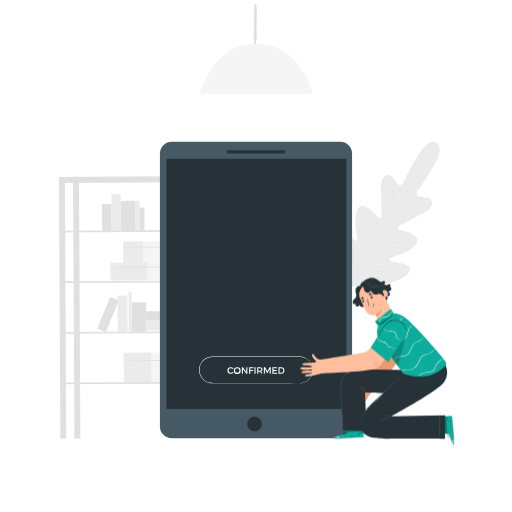
t = 0.00 s
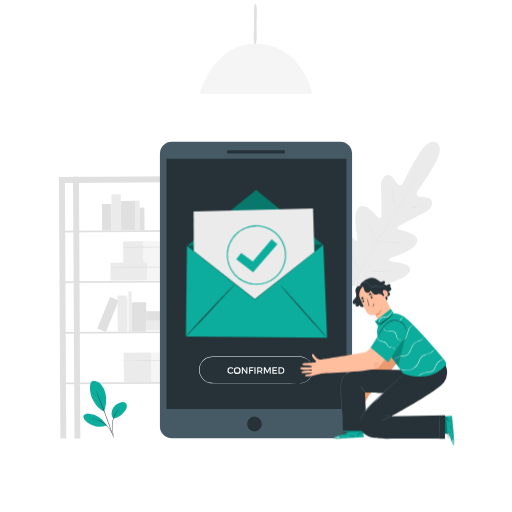
t = 1.00 s
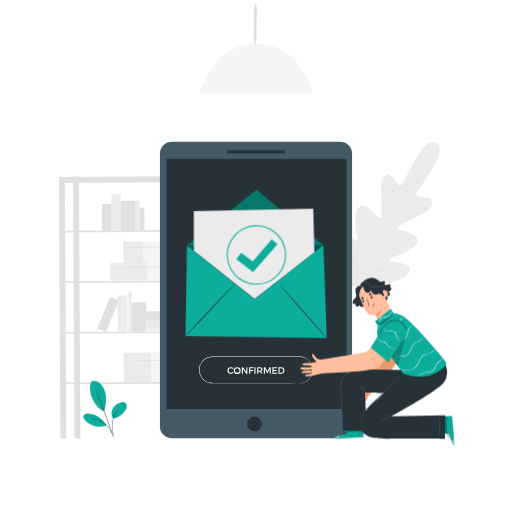
t = 1.09 s
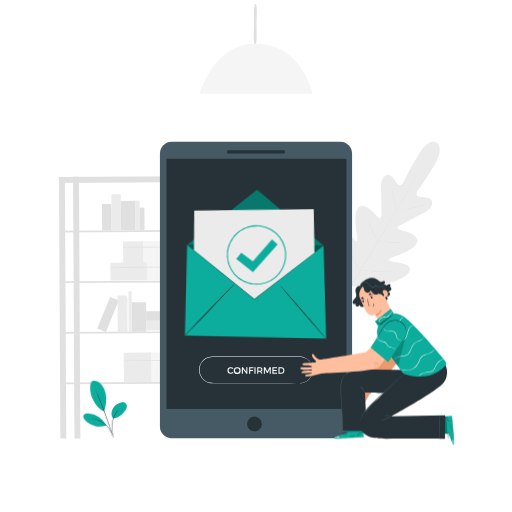
t = 1.28 s
t = 1.75 s: frame unchanged from t = 1.00 s, image omitted
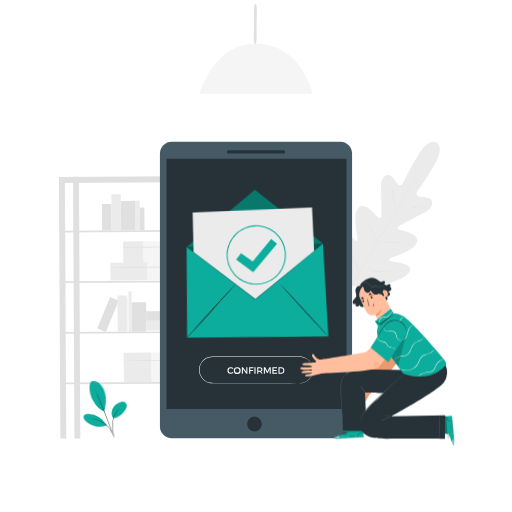
t = 2.13 s

The animated SVG that drew these frames (rendered in a browser with its animation timeline set to each time). Animation: 2 CSS @keyframes rules; one cycle of 2.50 s, repeats indefinitely.

<svg class="animated" id="freepik_stories-confirmed" xmlns="http://www.w3.org/2000/svg" viewBox="0 0 500 500" version="1.1" xmlns:xlink="http://www.w3.org/1999/xlink" xmlns:svgjs="http://svgjs.com/svgjs"><style>svg#freepik_stories-confirmed:not(.animated) .animable {opacity: 0;}svg#freepik_stories-confirmed.animated #freepik--Envelope--inject-2 {animation: 1s 1 forwards linear zoomIn,1.5s Infinite  linear wind;animation-delay: 0s,1s;}svg#freepik_stories-confirmed.animated #freepik--Plant--inject-2 {animation: 1s 1 forwards cubic-bezier(.36,-0.01,.5,1.38) zoomIn,1.5s Infinite  linear wind;animation-delay: 0s,1s;}            @keyframes zoomIn {                0% {                    opacity: 0;                    transform: scale(0.5);                }                100% {                    opacity: 1;                    transform: scale(1);                }            }                    @keyframes wind {                0% {                    transform: rotate( 0deg );                }                25% {                    transform: rotate( 1deg );                }                75% {                    transform: rotate( -1deg );                }            }        .animator-hidden { display: none; }</style><g id="freepik--background-complete--inject-2" class="animable" style="transform-origin: 243.526px 216.066px;"><path d="M426.27,139.26s-7.25-5.57-17.82,12S393.61,179,393.61,179s-2.72,3.64-5.16,1-5.52-10-10.07-9.05c-4.71,1-6.6,6-6.26,13.67s.48,24.38.48,25.9-1,3.6-3,2-12.84-15.57-19.18-10-1.91,26.68-1.46,29-.08,3.25-1.2,3.74-4.33-4.57-7.59-8.43-7.72-7.77-11.11-4.25-5.5,19,7.48,45.24l6.81,11.78,13.66.21c29.27-1.32,41.78-10.62,43.23-15.29s-4.13-6.68-9.09-7.67-10.93-1.37-11.05-2.59.46-2.12,2.71-2.85,22.87-7,24.68-15.27-15.72-11-18-12-.93-2.86.37-3.57,16.07-8.7,22.92-12.09,10.35-7.48,8.94-12.08c-1.35-4.44-9.26-3.6-12.78-4.45s-1.65-5-1.65-5,6.91-8.68,17.16-26.4,1.64-21.43,1.64-21.43" style="fill: rgb(235, 235, 235); transform-origin: 377.981px 209.116px;" id="elb8nfrud4wsi" class="animable"></path><path d="M416.77,155s-.06.13-.19.38l-.62,1.1c-.55,1-1.36,2.39-2.39,4.21-2.08,3.65-5.13,8.92-8.92,15.41-7.58,13-18.2,30.84-30,50.52s-22.46,37.51-30.1,50.45l-9,15.35-2.46,4.16-.65,1.08c-.15.25-.23.36-.23.36s.06-.13.19-.38.35-.63.61-1.1l2.4-4.21c2.08-3.65,5.13-8.92,8.92-15.41,7.58-13,18.2-30.84,30-50.52s22.46-37.51,30.1-50.45l9-15.34,2.46-4.17.65-1.08C416.69,155.06,416.77,155,416.77,155Z" style="fill: rgb(224, 224, 224); transform-origin: 374.49px 226.51px;" id="elrs0vqp8xl2q" class="animable"></path><path d="M382.28,181.33a4,4,0,0,1,.28.94c.15.62.35,1.51.58,2.62.46,2.21,1,5.28,1.57,8.69s1,6.39,1.39,8.71c.17,1.05.32,1.93.43,2.64a5.27,5.27,0,0,1,.13,1,4.25,4.25,0,0,1-.29-.94c-.15-.61-.35-1.51-.57-2.62-.44-2.21-.95-5.29-1.51-8.7s-1.06-6.38-1.44-8.7c-.18-1-.33-1.92-.45-2.63A4.74,4.74,0,0,1,382.28,181.33Z" style="fill: rgb(224, 224, 224); transform-origin: 384.47px 193.63px;" id="el3gyrkwhllhz" class="animable"></path><path d="M387.88,206.23c0-.11,6.27-1.54,14-3.18s14.1-2.89,14.13-2.78-6.26,1.54-14,3.19S387.91,206.35,387.88,206.23Z" style="fill: rgb(224, 224, 224); transform-origin: 401.945px 203.251px;" id="elg1vz1vprhl" class="animable"></path><path d="M368.41,235.64a4.24,4.24,0,0,1,1,0l2.72.2c2.3.17,5.48.39,9,.5s6.7.12,9,.1h2.73a3.89,3.89,0,0,1,1,0,4.35,4.35,0,0,1-1,.12c-.65,0-1.58.11-2.73.15-2.31.1-5.5.15-9,0s-6.71-.38-9-.62c-1.15-.13-2.08-.24-2.72-.34A3.92,3.92,0,0,1,368.41,235.64Z" style="fill: rgb(224, 224, 224); transform-origin: 381.135px 236.208px;" id="elznsnog8ukxk" class="animable"></path><path d="M358.38,214.23a3.56,3.56,0,0,1,.48.8c.31.61.7,1.35,1.16,2.24,1,1.9,2.26,4.54,3.68,7.47s2.68,5.58,3.57,7.52c.41.9.76,1.67,1,2.3a3.48,3.48,0,0,1,.33.87,3.56,3.56,0,0,1-.48-.8c-.31-.61-.7-1.36-1.16-2.24-1-1.9-2.26-4.54-3.68-7.47s-2.68-5.59-3.57-7.52l-1-2.3A4.31,4.31,0,0,1,358.38,214.23Z" style="fill: rgb(224, 224, 224); transform-origin: 363.49px 224.83px;" id="elt89pzeejsjr" class="animable"></path><path d="M337.89,238a7.56,7.56,0,0,1,.6,1l1.5,2.87c1.24,2.43,2.94,5.8,4.79,9.53s3.51,7.13,4.69,9.59l1.37,2.93a5.47,5.47,0,0,1,.45,1.1,9.15,9.15,0,0,1-.6-1l-1.49-2.87c-1.25-2.43-2.95-5.8-4.8-9.53s-3.5-7.12-4.68-9.59l-1.38-2.93A5.21,5.21,0,0,1,337.89,238Z" style="fill: rgb(224, 224, 224); transform-origin: 344.59px 251.51px;" id="elyctxnzqm11" class="animable"></path><path d="M351.16,264.31a6.88,6.88,0,0,1,1.27,0l3.46.14c2.92.11,7,.24,11.42.27s8.5-.05,11.42-.13l3.47-.09a7.88,7.88,0,0,1,1.27,0,7.44,7.44,0,0,1-1.27.15c-.81.07-2,.15-3.46.22-2.92.15-7,.28-11.43.25s-8.51-.21-11.43-.4c-1.47-.09-2.65-.18-3.46-.26A6.69,6.69,0,0,1,351.16,264.31Z" style="fill: rgb(224, 224, 224); transform-origin: 367.315px 264.702px;" id="elq3w1d5rsu4d" class="animable"></path><g id="elj6stx177xtl"><rect x="58.27" y="172.79" width="5.75" height="255.52" style="fill: rgb(224, 224, 224); transform-origin: 61.145px 300.55px; transform: rotate(-0.31deg);" class="animable" id="eluyiz2a5uibk"></rect></g><g id="elxr84vqs0ifa"><rect x="72.03" y="172.71" width="5.75" height="255.52" style="fill: rgb(224, 224, 224); transform-origin: 74.905px 300.47px; transform: rotate(-0.31deg);" class="animable" id="el77q29qi35h7"></rect></g><g id="elsku2tgao93c"><rect x="192.3" y="172.07" width="5.75" height="255.52" style="fill: rgb(224, 224, 224); transform-origin: 195.175px 299.83px; transform: rotate(-0.31deg);" class="animable" id="elswvxbk6dts"></rect></g><g id="elypo6fw12o5i"><rect x="206.07" y="172" width="5.75" height="255.52" style="fill: rgb(224, 224, 224); transform-origin: 208.945px 299.76px; transform: rotate(-0.31deg);" class="animable" id="el51i934amy9a"></rect></g><g id="elj7ke0v2yilb"><rect x="57.6" y="172.39" width="153.55" height="5.83" style="fill: rgb(224, 224, 224); transform-origin: 134.375px 175.305px; transform: rotate(-0.31deg);" class="animable" id="elnmcafbqo72"></rect></g><g id="ely0x1t5hs5nn"><rect x="57.87" y="224.85" width="153.55" height="1.74" style="fill: rgb(224, 224, 224); transform-origin: 134.645px 225.72px; transform: rotate(-0.31deg);" class="animable" id="el0nv8dzd48nwk"></rect></g><g id="elluklxjxbj5n"><rect x="58.13" y="274.3" width="153.55" height="1.74" style="fill: rgb(224, 224, 224); transform-origin: 134.905px 275.17px; transform: rotate(-0.31deg);" class="animable" id="el3n45efdchq"></rect></g><g id="eld2143lqrtsh"><rect x="58.4" y="323.74" width="153.55" height="1.74" style="fill: rgb(224, 224, 224); transform-origin: 135.175px 324.61px; transform: rotate(-0.31deg);" class="animable" id="el0cilbipkx9t"></rect></g><g id="elmv0ji4gexis"><rect x="58.66" y="373.19" width="153.55" height="1.74" style="fill: rgb(224, 224, 224); transform-origin: 135.435px 374.06px; transform: rotate(-0.31deg);" class="animable" id="elypverciu3kc"></rect></g><g id="elowlm8xw94xo"><rect x="120.91" y="344.34" width="27.2" height="28.86" style="fill: rgb(235, 235, 235); transform-origin: 134.51px 358.77px; transform: rotate(-0.572939deg);" class="animable" id="eln0r7hf7qodr"></rect></g><g id="elsyig1kmho7"><rect x="147.99" y="344.19" width="27.2" height="28.86" style="fill: rgb(245, 245, 245); transform-origin: 161.59px 358.62px; transform: rotate(-0.31deg);" class="animable" id="elf8kaw9c0hw6"></rect></g><path d="M120.88,352.31c18.07.18,36.2,0,54.27-.26a.21.21,0,0,0,0-.42c-18.07-.09-36.2-.05-54.27.32a.18.18,0,0,0,0,.36Z" style="fill: rgb(224, 224, 224); transform-origin: 148.031px 351.986px;" id="eli2k4qkldwk" class="animable"></path><g id="elqi0pi7tbp8e"><rect x="120.31" y="235.7" width="19.92" height="21.13" style="fill: rgb(235, 235, 235); transform-origin: 130.27px 246.265px; transform: rotate(-0.572939deg);" class="animable" id="elqzzc9dyrv8"></rect></g><g id="el3ac50e41ypm"><rect x="140.14" y="235.59" width="19.92" height="21.13" style="fill: rgb(245, 245, 245); transform-origin: 150.1px 246.155px; transform: rotate(-0.572939deg);" class="animable" id="elktx216bgfa"></rect></g><path d="M120.29,241.59q19.86.16,39.75-.18a.22.22,0,0,0,0-.43c-13.23-.07-26.51,0-39.75.25a.18.18,0,0,0,0,.36Z" style="fill: rgb(224, 224, 224); transform-origin: 140.162px 241.298px;" id="el3axnzxlbrw4" class="animable"></path><g id="eladvl5xprhes"><rect x="107.88" y="256.53" width="36.2" height="17.22" style="fill: rgb(235, 235, 235); transform-origin: 125.98px 265.14px; transform: rotate(-0.572939deg);" class="animable" id="elvo0w5y31obo"></rect></g><g id="el7vmj9ikb"><rect x="143.9" y="256.33" width="36.2" height="17.22" style="fill: rgb(245, 245, 245); transform-origin: 162px 264.94px; transform: rotate(-0.572939deg);" class="animable" id="ellb5nyar3rjb"></rect></g><path d="M107.86,261.41c24,.27,48.18,0,72.22-.35a.22.22,0,0,0,0-.43c-24.05-.12-48.18-.11-72.22.42a.18.18,0,0,0,0,.36Z" style="fill: rgb(224, 224, 224); transform-origin: 143.968px 261.044px;" id="elyqdb086zreg" class="animable"></path><g id="el1aukmxgn0zl"><rect x="108.92" y="189.61" width="9.09" height="35.45" style="fill: rgb(235, 235, 235); transform-origin: 113.465px 207.335px; transform: rotate(-0.31deg);" class="animable" id="eldqp4by17hx9"></rect></g><g id="eln5ytayjvhba"><rect x="99.67" y="199.24" width="9.09" height="25.78" style="fill: rgb(224, 224, 224); transform-origin: 104.215px 212.13px; transform: rotate(-0.31deg);" class="animable" id="elzkg22mcgy7j"></rect></g><g id="elvt879vlzxys"><rect x="118.14" y="196.19" width="14.13" height="28.73" style="fill: rgb(224, 224, 224); transform-origin: 125.205px 210.555px; transform: rotate(-0.31deg);" class="animable" id="elqxi3yzsvfi"></rect></g><g id="el1et34kw570q"><rect x="132.05" y="196.14" width="4.49" height="28.73" style="fill: rgb(235, 235, 235); transform-origin: 134.295px 210.505px; transform: rotate(-0.572939deg);" class="animable" id="el6t1xsrpl19d"></rect></g><g id="elvdjmj4klf5j"><rect x="136.56" y="202.75" width="4.49" height="22.09" style="fill: rgb(224, 224, 224); transform-origin: 138.805px 213.795px; transform: rotate(-0.31deg);" class="animable" id="elyi1vmzwbrkc"></rect></g><g id="elvzp7bcjc7u8"><rect x="100.93" y="290.43" width="9.09" height="33.24" style="fill: rgb(224, 224, 224); transform-origin: 105.475px 307.05px; transform: rotate(22.29deg);" class="animable" id="el4oxvivi1njl"></rect></g><g id="elnbi2ue6bypl"><rect x="114.87" y="288.59" width="9.09" height="35.45" style="fill: rgb(235, 235, 235); transform-origin: 119.415px 306.315px; transform: rotate(-0.31deg);" class="animable" id="elxkawnmxjkd"></rect></g><g id="el47108edrzw9"><rect x="128.64" y="295.15" width="14.13" height="28.73" style="fill: rgb(224, 224, 224); transform-origin: 135.705px 309.515px; transform: rotate(-0.31deg);" class="animable" id="el4cgu2r8qdu9"></rect></g><g id="el740zcmduwa"><rect x="125.52" y="284.55" width="3.09" height="39.37" style="fill: rgb(235, 235, 235); transform-origin: 127.065px 304.235px; transform: rotate(-0.31deg);" class="animable" id="elu7hpg4fv82"></rect></g><g id="eljab0ezx18w"><rect x="123.99" y="290.7" width="1.55" height="33.24" style="fill: rgb(245, 245, 245); transform-origin: 124.765px 307.32px; transform: rotate(-0.31deg);" class="animable" id="el6a3cv5p4gj8"></rect></g><g id="elxx109pa0x3s"><rect x="158.83" y="306.44" width="1.55" height="33.24" style="fill: rgb(245, 245, 245); transform-origin: 159.605px 323.06px; transform: rotate(-90.31deg);" class="animable" id="elypkocj9oxd"></rect></g><g id="elhb70qsj51a"><rect x="142.81" y="313.08" width="36.23" height="9.19" style="fill: rgb(235, 235, 235); transform-origin: 160.925px 317.675px; transform: rotate(-0.31deg);" class="animable" id="el60hhfj0buaw"></rect></g><g id="elmob7giz0eth"><rect x="142.76" y="303.84" width="29.1" height="9.19" style="fill: rgb(224, 224, 224); transform-origin: 157.31px 308.435px; transform: rotate(-0.572939deg);" class="animable" id="elbdsvbuoccn"></rect></g><path d="M249.93,43c1.29-6.1.51-13.06.58-19.28s.86-13.17-.25-19.31a.86.86,0,0,0-1.64,0c-1.12,6.15-.46,13.06-.52,19.31s-1,13.18.3,19.28a.8.8,0,0,0,1.53,0Z" style="fill: rgb(224, 224, 224); transform-origin: 249.282px 23.6876px;" id="elgz89dmit5a4" class="animable"></path><path d="M194.94,91.45H305.06s-10.17-48.67-55.89-48.67C208.49,42.78,194.94,91.45,194.94,91.45Z" style="fill: rgb(245, 245, 245); transform-origin: 250px 67.115px;" id="el4iz40qvga13" class="animable"></path></g><g id="freepik--Floor--inject-2" class="animable animator-hidden" style="transform-origin: 252.105px 428.37px;"><path d="M478.44,428.37c0,.14-101.34.26-226.32.26s-226.35-.12-226.35-.26,101.32-.26,226.35-.26S478.44,428.22,478.44,428.37Z" style="fill: rgb(38, 50, 56); transform-origin: 252.105px 428.37px;" id="el5dff8lihup6" class="animable"></path></g><g id="freepik--Device--inject-2" class="animable" style="transform-origin: 250px 283.23px;"><rect x="156.18" y="138.42" width="187.64" height="289.62" rx="11.55" style="fill: rgb(69, 90, 100); transform-origin: 250px 283.23px;" id="elw4cjn71hvi8" class="animable"></rect><path d="M255.75,414.57a7.22,7.22,0,1,1-7.2-7.74A7.49,7.49,0,0,1,255.75,414.57Z" style="fill: rgb(38, 50, 56); transform-origin: 248.542px 414.05px;" id="el22i72elln7h" class="animable"></path><rect x="221.74" y="146.76" width="56.51" height="3.2" rx="1.22" style="fill: rgb(38, 50, 56); transform-origin: 249.995px 148.36px;" id="el3uz2xjkclh9" class="animable"></rect><rect x="162.58" y="155.04" width="175.8" height="244.35" style="fill: rgb(38, 50, 56); transform-origin: 250.48px 277.215px;" id="elhy5c6cn134f" class="animable"></rect><path d="M292.74,374.17l.65-.06a13.39,13.39,0,0,0,1.88-.25,12.62,12.62,0,0,0,2.9-1,12.14,12.14,0,0,0,3.41-2.4,12.39,12.39,0,0,0,2.86-4.36,13.49,13.49,0,0,0,.81-6.12A12.54,12.54,0,0,0,296.13,349a14.16,14.16,0,0,0-2.08-.4c-.72,0-1.44-.08-2.19-.07H287.3l-9.67,0-21.35,0-48.91,0a12.76,12.76,0,0,0-6.06,1.58A12.48,12.48,0,0,0,195,360.28a13.32,13.32,0,0,0,.91,6,12.83,12.83,0,0,0,3.49,4.76,12.54,12.54,0,0,0,5.18,2.59,24.55,24.55,0,0,0,5.75.35H216l39.95.06,26.93.08,7.32.05,1.9,0,.65,0-.65,0-1.9,0-7.32,0-26.93.08-39.95.06h-8.61c-.49,0-1,0-1.49-.09a14.58,14.58,0,0,1-1.47-.26,13,13,0,0,1-5.39-2.69,13.37,13.37,0,0,1-3.64-4.95,13.83,13.83,0,0,1-.95-6.18,12.61,12.61,0,0,1,1.95-6,12.89,12.89,0,0,1,4.66-4.44,13.23,13.23,0,0,1,6.32-1.65l48.91,0,21.35,0h14.23c.74,0,1.49,0,2.23.07a15,15,0,0,1,2.14.43A12.86,12.86,0,0,1,305.54,360a13.69,13.69,0,0,1-.87,6.23,12.61,12.61,0,0,1-2.94,4.41,12.28,12.28,0,0,1-3.49,2.4,12.81,12.81,0,0,1-2.95,1,11.91,11.91,0,0,1-1.9.19C293,374.18,292.74,374.17,292.74,374.17Z" style="fill: rgb(255, 255, 255); transform-origin: 250.005px 361.18px;" id="elc73agzf27c" class="animable"></path><path d="M227.93,359.58l-.62.78a2.43,2.43,0,0,0-1.75-.8,2.22,2.22,0,1,0,0,4.43,2.57,2.57,0,0,0,1.75-.74l.63.7a3.58,3.58,0,0,1-2.44,1,3.19,3.19,0,1,1,0-6.37A3.48,3.48,0,0,1,227.93,359.58Z" style="fill: rgb(255, 255, 255); transform-origin: 225.036px 361.765px;" id="el90xv99jst8t" class="animable"></path><path d="M235,361.79a3.34,3.34,0,1,1-3.34-3.18A3.22,3.22,0,0,1,235,361.79Zm-5.6,0a2.26,2.26,0,0,0,2.27,2.24,2.24,2.24,0,1,0-2.27-2.24Z" style="fill: rgb(255, 255, 255); transform-origin: 231.664px 361.949px;" id="elp7s6v0w5s9o" class="animable"></path><path d="M240.6,364.94l-3.36-4.52v4.52h-1.06v-6.3h1l3.38,4.53v-4.53h1v6.3Z" style="fill: rgb(255, 255, 255); transform-origin: 238.87px 361.79px;" id="elhupql2j5of6" class="animable"></path><path d="M244.37,359.59v1.82h2.86v.95h-2.86v2.58H243.3v-6.3h4.24v.95Z" style="fill: rgb(255, 255, 255); transform-origin: 245.42px 361.79px;" id="el1j1d080bn2z" class="animable"></path><path d="M248.48,364.94v-6.3h1.06v6.3Z" style="fill: rgb(255, 255, 255); transform-origin: 249.01px 361.79px;" id="el8hubij26q6" class="animable"></path><path d="M254,363h-1.78v1.9H251.2v-6.3h2.55c1.61,0,2.54.78,2.54,2.15a2,2,0,0,1-1.3,2l1.41,2.11h-1.21Zm-.29-.94c1,0,1.53-.42,1.53-1.27s-.55-1.23-1.53-1.23h-1.49v2.5Z" style="fill: rgb(255, 255, 255); transform-origin: 253.8px 361.75px;" id="el3fi6rmwjzfo" class="animable"></path><path d="M263.38,364.94v-4.71l-2,4h-.7l-2-4v4.71h-1v-6.3H259l2.08,4.18,2.07-4.18h1.26v6.3Z" style="fill: rgb(255, 255, 255); transform-origin: 261.045px 361.79px;" id="elje5x55b8yh" class="animable"></path><path d="M267.09,359.59v1.7h3.08v1h-3.08V364h3.55v.95H266v-6.3h4.5v.95Z" style="fill: rgb(255, 255, 255); transform-origin: 268.32px 361.8px;" id="elxdbr4r3er3" class="animable"></path><path d="M274.52,358.64a3.15,3.15,0,1,1,0,6.3h-2.56v-6.3ZM273,364h1.54a2.11,2.11,0,0,0,2.16-2.19,2.15,2.15,0,0,0-2.2-2.21H273Z" style="fill: rgb(255, 255, 255); transform-origin: 274.815px 361.79px;" id="elofr7pz6xfgk" class="animable"></path></g><g id="freepik--Envelope--inject-2" class="animable" style="transform-origin: 250.48px 257.656px;"><polygon points="182.55 240.22 315.71 239.26 319.42 329.79 181.54 328.51 182.55 240.22" style="fill: #0CAD9C; transform-origin: 250.48px 284.525px;" id="eli1jpm21irf" class="animable"></polygon><polyline points="182.55 240.22 250.15 185.52 315.71 239.26" style="fill: #0CAD9C; transform-origin: 249.13px 212.87px;" id="eldqvlmwyh0o9" class="animable"></polyline><g id="elqa5mp0ulah" class=""><g style="opacity: 0.3; transform-origin: 249.13px 212.87px;" class="animable" id="elty5opl06pxb"><polyline points="182.55 240.22 250.15 185.52 315.71 239.26" id="elkpjdficaulm" class="animable" style="transform-origin: 249.13px 212.87px;"></polyline></g></g><path d="M181.54,328.51c-.17-.15,10.49-11.79,23.81-26s24.24-25.59,24.41-25.43-10.49,11.79-23.81,26S181.71,328.67,181.54,328.51Z" style="fill: rgb(38, 50, 56); transform-origin: 205.65px 302.795px;" id="elzzh0727j1qm" class="animable"></path><path d="M319.42,329.79c-.17.15-10.55-11.25-23.18-25.47s-22.74-25.87-22.57-26,10.55,11.25,23.18,25.47S319.59,329.64,319.42,329.79Z" style="fill: rgb(38, 50, 56); transform-origin: 296.545px 304.055px;" id="elipuiyr1d05a" class="animable"></path><g id="el3ibvxqe5ne7" class=""><g style="opacity: 0.5; transform-origin: 249.13px 265.97px;" class="animable" id="elwot49cirhjh"><polyline points="315.71 239.26 248.84 292.68 182.55 240.22" id="el1gfejxt2dki" class="animable" style="transform-origin: 249.13px 265.97px;"></polyline></g></g><polygon points="189.26 245.17 189.06 206.44 305.69 203.58 306.96 245.96 248.84 291.98 189.26 245.17" style="fill: rgb(235, 235, 235); transform-origin: 248.01px 247.78px;" id="elmsh1uimsiu" class="animable"></polygon><path d="M250.47,278.06a29,29,0,0,1-28.89-32.28,29,29,0,0,1,57.66,6.53h0a29,29,0,0,1-28.77,25.75Zm-.08-57a28,28,0,1,0,27.85,31.17h0a28,28,0,0,0-24.68-31A28.2,28.2,0,0,0,250.39,221Z" style="fill: #0CAD9C; transform-origin: 250.409px 249.045px;" id="elf2t6ztcvl2h" class="animable"></path><polygon points="230.69 253.07 235.54 247.13 246.88 255.32 265.31 233.6 270.87 238.49 247.16 265.81 230.69 253.07" style="fill: #0CAD9C; transform-origin: 250.78px 249.705px;" id="el75mw6uw30wu" class="animable"></polygon></g><g id="freepik--Character--inject-2" class="animable" style="transform-origin: 368.426px 353.036px;"><path d="M375.93,292.34a1.2,1.2,0,0,0,1.77.71,2,2,0,0,0,.78-2,5.79,5.79,0,0,0-.89-2.06,2.2,2.2,0,1,0,1.11-4.12,5.75,5.75,0,0,0,2.62-1.09,2.33,2.33,0,0,0,.74-2.58,1.48,1.48,0,0,0-2.35-.46,4.32,4.32,0,0,0,1.33-1.15,1.48,1.48,0,0,0,.07-1.66,1.61,1.61,0,0,0-1.87-.34,15.68,15.68,0,0,0-1.77,1,4.64,4.64,0,0,1-4.64-.17l-3.73,3.08Z" style="fill: rgb(38, 50, 56); transform-origin: 375.644px 285.324px;" id="elyjybuumwo1" class="animable"></path><path d="M356,275.41a5.71,5.71,0,0,0-3.88,4.77,3,3,0,0,0,.55,2.25,2.69,2.69,0,0,0,2.63.72,6.79,6.79,0,0,0,2.51-1.31,5,5,0,0,0,2.36-3.13,3.2,3.2,0,0,0-2-3.13,4.71,4.71,0,0,0-3.83.22" style="fill: rgb(38, 50, 56); transform-origin: 356.129px 279.259px;" id="el121zdkdzu3oi" class="animable"></path><path d="M359.23,293.88a11.63,11.63,0,0,1-1.65,3.72,4.88,4.88,0,0,1-3.37,2.09,3.12,3.12,0,0,1-3.24-1.94,2.31,2.31,0,0,1-1.66,1.6,1.91,1.91,0,0,1-2.06-.92,1.64,1.64,0,0,1,.58-2.11c-.8.45-1.8.91-2.59.44a1.64,1.64,0,0,1-.7-.93c-.41-1.26.37-2.58,1.24-3.58s1.89-2,2.1-3.28a7.68,7.68,0,0,0-.47-3.12,7.41,7.41,0,0,1-.14-3.5,4.3,4.3,0,0,1,2-2.82,3,3,0,0,1,3.32.19l.17,1.7,6.5,12.46" style="fill: rgb(38, 50, 56); transform-origin: 351.844px 289.414px;" id="elmvhls37i61c" class="animable"></path><path d="M374.78,313.7s2.33,24.65.37,27.86-26,36.76-26,36.76l.06,0c-.47.2-1,.39-1.52.6a8,8,0,0,1-2.61.46,11.76,11.76,0,0,1-3.28-.31c-1-.34-1.83.67-1.31,1.43s3.15,1.74,6.41,1.43-.41,3.3-1.72,4.64-5.17,5.69-5.07,6.42c.14,1.07,1.31,1.12,2.59-.25s5.39-5.22,6.07-4.49-6.1,7.46-6.1,7.46-1.68,1.21-.92,2.08c1.35,1.56,8-6.14,8.63-6.89.43-.52,1.19.24.7.77s-6.9,6.58-5.53,8.18c1.05,1.23,5.54-6.29,7.56-6.8s-4,5.35-2.93,6.49c.39.42.74.68,3.7-3.19a110.89,110.89,0,0,0,6.45-10.48c3.15-3.41,34.2-37.12,34.44-43.42.25-6.63,1.44-29.07,1.44-29.07Z" style="fill: rgb(235, 153, 110); transform-origin: 368.159px 356.683px;" id="elny0t1yvdsgr" class="animable"></path><path d="M337.75,423.42l-.29-9.15,17.14-.64.56,13.38-1.06.11c-4.72.44-24,1.9-27.23,1.06C323.31,427.24,337.75,423.42,337.75,423.42Z" style="fill: #0CAD9C; transform-origin: 340.733px 421.033px;" id="elstw3o4uxeql" class="animable"></path><g id="elwtfkuevzruq"><g style="opacity: 0.4; transform-origin: 340.709px 426.954px;" class="animable" id="elxi8o5sx25lp"><path d="M330.7,425.54s-5.05,1.66-4.38,2.48,20.23.07,28.84-1l-.05-.38-22.81,1.06S331.7,425.54,330.7,425.54Z" style="fill: rgb(255, 255, 255); transform-origin: 340.709px 426.954px;" id="elgajeffxl8s8" class="animable"></path></g></g><path d="M355.38,426.61l-.29,0-.84.08-3.11.26c-2.63.19-6.26.41-10.28.57s-7.66.21-10.29.22h-3.12l-.85,0a1,1,0,0,1-.3,0l.3,0,.85,0,3.11-.05c2.64-.05,6.28-.13,10.29-.29s7.65-.35,10.28-.51l3.11-.19.85,0Z" style="fill: rgb(38, 50, 56); transform-origin: 340.84px 427.181px;" id="el15zvpac8mou" class="animable"></path><path d="M332.31,428a6.94,6.94,0,0,0-.63-1.47,7.3,7.3,0,0,0-1.11-1.15,2.29,2.29,0,0,1,1.28,1A2.24,2.24,0,0,1,332.31,428Z" style="fill: rgb(38, 50, 56); transform-origin: 331.447px 426.69px;" id="el722cmr5dxng" class="animable"></path><path d="M337.27,425.2s-.3-.25-.56-.64a1.88,1.88,0,0,1-.4-.75c.05,0,.3.25.57.63S337.32,425.17,337.27,425.2Z" style="fill: rgb(38, 50, 56); transform-origin: 336.794px 424.505px;" id="el7bxqtddx2nj" class="animable"></path><path d="M338.63,424.41s-.31-.12-.62-.38-.52-.49-.48-.54.31.13.62.38S338.67,424.37,338.63,424.41Z" style="fill: rgb(38, 50, 56); transform-origin: 338.08px 423.946px;" id="elaytmdsg6eio" class="animable"></path><path d="M339.45,422.76a2.09,2.09,0,0,1-.89.15.45.45,0,1,1,0-.21A2.05,2.05,0,0,1,339.45,422.76Z" style="fill: rgb(38, 50, 56); transform-origin: 338.561px 422.805px;" id="elotwgechyf9t" class="animable"></path><path d="M339.71,421.61a1.81,1.81,0,0,1-1,.33,1.86,1.86,0,0,1-1-.1,6.2,6.2,0,0,1,1-.11A5.14,5.14,0,0,1,339.71,421.61Z" style="fill: rgb(38, 50, 56); transform-origin: 338.71px 421.789px;" id="el0aitzc3nvbl9" class="animable"></path><path d="M336.63,423.73a3.18,3.18,0,0,1-1.1,0,6.71,6.71,0,0,1-1.18-.21,3.54,3.54,0,0,1-.68-.25.62.62,0,0,1-.29-.34.43.43,0,0,1,.15-.44,2,2,0,0,1,2.52.49,1.92,1.92,0,0,1,.39.72.69.69,0,0,1,0,.3,3.18,3.18,0,0,0-.54-.92,2,2,0,0,0-1-.58,1.71,1.71,0,0,0-1.31.14c-.17.14-.09.34.11.45a3.32,3.32,0,0,0,.62.24,6.9,6.9,0,0,0,1.15.25C336.21,423.71,336.63,423.69,336.63,423.73Z" style="fill: rgb(38, 50, 56); transform-origin: 334.999px 423.12px;" id="el1ad7q0lrr96" class="animable"></path><path d="M336.35,423.79a1.09,1.09,0,0,1-.15-.76,1.65,1.65,0,0,1,.27-.81,1.08,1.08,0,0,1,.89-.6.44.44,0,0,1,.36.49,1.06,1.06,0,0,1-.17.5,3.32,3.32,0,0,1-.49.69c-.34.35-.6.49-.62.47s.21-.21.51-.57a3.7,3.7,0,0,0,.43-.67c.14-.24.23-.67-.05-.7s-.54.26-.7.49a1.89,1.89,0,0,0-.29.73A4.08,4.08,0,0,0,336.35,423.79Z" style="fill: rgb(38, 50, 56); transform-origin: 336.954px 422.705px;" id="elv96pheqwis" class="animable"></path><path d="M354.85,421.93s-.49,0-1.26.09a5.57,5.57,0,0,0-2.72,1.25,5.5,5.5,0,0,0-1.63,2.5c-.24.75-.24,1.24-.28,1.24a1.18,1.18,0,0,1,0-.35,4.7,4.7,0,0,1,.15-.93,5.21,5.21,0,0,1,4.47-3.85,4.25,4.25,0,0,1,.94,0A.92.92,0,0,1,354.85,421.93Z" style="fill: rgb(38, 50, 56); transform-origin: 351.898px 424.432px;" id="el4dzavq5m02h" class="animable"></path><path d="M352.81,414.87a30,30,0,0,1,.28,3.51,28.41,28.41,0,0,1,.07,3.53,32.9,32.9,0,0,1-.28-3.52A28.24,28.24,0,0,1,352.81,414.87Z" style="fill: rgb(38, 50, 56); transform-origin: 352.985px 418.39px;" id="ellwly7chkbco" class="animable"></path><path d="M346.72,425.52a9.76,9.76,0,0,1-2.49.34,10.06,10.06,0,0,1-2.52-.1c0-.06,1.13,0,2.51-.11S346.71,425.46,346.72,425.52Z" style="fill: rgb(38, 50, 56); transform-origin: 344.215px 425.698px;" id="ele06gr5ppobj" class="animable"></path><path d="M350.08,425.39s-.09.24-.19.5-.16.49-.22.49-.1-.27,0-.57S350,425.35,350.08,425.39Z" style="fill: rgb(38, 50, 56); transform-origin: 349.845px 425.882px;" id="elqmdaxh95948" class="animable"></path><path d="M351.28,423.76s-.06.22-.23.41-.34.31-.39.27.07-.22.24-.41S351.24,423.72,351.28,423.76Z" style="fill: rgb(38, 50, 56); transform-origin: 350.964px 424.1px;" id="el9c9j90ensfu" class="animable"></path><path d="M353.07,423c0,.06-.24.07-.49.17s-.43.24-.47.2.09-.28.4-.4S353.08,422.92,353.07,423Z" style="fill: rgb(38, 50, 56); transform-origin: 352.587px 423.141px;" id="elm0lwnmjlwz" class="animable"></path><path d="M354.34,422.59c0,.05-.07.14-.21.2s-.27.07-.3,0,.08-.15.22-.21S354.32,422.53,354.34,422.59Z" style="fill: rgb(38, 50, 56); transform-origin: 354.083px 422.689px;" id="elat1u78qps5c" class="animable"></path><g id="elwu9h6y09ieb"><g style="opacity: 0.3; transform-origin: 346.27px 420.805px;" class="animable" id="eljcvtyu2p1t"><polygon points="354.81 421.47 337.68 421.84 337.63 419.77 354.91 420.38 354.81 421.47" id="eluzxavgs1ph" class="animable" style="transform-origin: 346.27px 420.805px;"></polygon></g></g><path d="M402.27,361.34l-54.18-.74S333,362,333,381.64l1.91,38.67H358l-1.57-37.06c1.29,0,18.77.58,18.77.58Z" style="fill: rgb(38, 50, 56); transform-origin: 367.635px 390.455px;" id="el3wdx8rmosk3" class="animable"></path><path d="M334.92,420.31a3.23,3.23,0,0,1-.07-.67c0-.49-.07-1.13-.11-1.92l-.41-7.06c-.35-6-1-14.19-1.48-23.31-.16-4.55-.51-8.91,0-12.88a18.82,18.82,0,0,1,.59-2.86,13.45,13.45,0,0,1,1.11-2.53,14.46,14.46,0,0,1,3.14-3.8,16.32,16.32,0,0,1,3.4-2.23,17.17,17.17,0,0,1,2.88-1l1.08-.26.81-.13a3.38,3.38,0,0,1,.67-.07,2.82,2.82,0,0,1-.65.17l-.79.18-1.07.3a21.13,21.13,0,0,0-2.8,1.11,16.43,16.43,0,0,0-3.29,2.24,14.65,14.65,0,0,0-3,3.74,13.56,13.56,0,0,0-1,2.46,19.67,19.67,0,0,0-.56,2.79c-.51,3.88-.15,8.24,0,12.79.45,9.1,1.07,17.33,1.33,23.31.14,3,.21,5.4.24,7.07,0,.8,0,1.43,0,1.93A2.88,2.88,0,0,1,334.92,420.31Z" style="fill: rgb(69, 90, 100); transform-origin: 339.557px 390.95px;" id="ellnj0j5jzlsp" class="animable"></path><path d="M438.33,423.43l-9.14.61L428,406.94l13.35-1,.15,1c.6,4.7,2.74,24,2,27.17C442.66,437.73,438.33,423.43,438.33,423.43Z" style="fill: #0CAD9C; transform-origin: 435.827px 420.319px;" id="elzt8ft3cxhjf" class="animable"></path><g id="ellloqd6o1yg7"><g style="opacity: 0.4; transform-origin: 442.13px 420.335px;" class="animable" id="elzcqeigo4sbb"><path d="M440.7,430.4s1.83,5,2.63,4.29-.64-20.22-2-28.78l-.38,0,1.87,22.77S440.66,429.4,440.7,430.4Z" style="fill: rgb(255, 255, 255); transform-origin: 442.13px 420.335px;" id="elcw2r78s9qe9" class="animable"></path></g></g><path d="M440.89,405.7a1.19,1.19,0,0,1,.06.29c0,.25.07.53.11.84.1.84.22,1.88.36,3.1.29,2.62.64,6.24.93,10.25s.49,7.64.59,10.28c0,1.22.07,2.27.1,3.11,0,.32,0,.6,0,.85a1.36,1.36,0,0,1,0,.3,2.29,2.29,0,0,1,0-.3c0-.25,0-.53-.05-.84,0-.85-.1-1.89-.17-3.12-.14-2.63-.35-6.26-.64-10.27s-.63-7.63-.88-10.25c-.11-1.22-.21-2.26-.29-3.1,0-.32-.05-.59-.08-.85S440.89,405.7,440.89,405.7Z" style="fill: rgb(38, 50, 56); transform-origin: 441.969px 420.21px;" id="eltbisp8gv92m" class="animable"></path><path d="M443.05,428.7a7.92,7.92,0,0,0-1.44.69,6.71,6.71,0,0,0-1.11,1.15,2.28,2.28,0,0,1,1-1.32A2.31,2.31,0,0,1,443.05,428.7Z" style="fill: rgb(38, 50, 56); transform-origin: 441.775px 429.619px;" id="elmvqz4omwfmf" class="animable"></path><path d="M440.12,423.84c0,.05-.24.31-.61.59s-.71.47-.75.42.25-.31.62-.59A2.11,2.11,0,0,1,440.12,423.84Z" style="fill: rgb(38, 50, 56); transform-origin: 439.438px 424.349px;" id="ele5lj40gpba4" class="animable"></path><path d="M439.29,422.51s-.12.32-.36.64-.48.54-.52.5.11-.32.36-.63S439.24,422.48,439.29,422.51Z" style="fill: rgb(38, 50, 56); transform-origin: 438.847px 423.081px;" id="elxr4u1dywhfl" class="animable"></path><path d="M437.61,421.76c.06,0,.14.39.18.88a2,2,0,0,1,0,.9c-.06,0-.14-.39-.18-.88S437.55,421.76,437.61,421.76Z" style="fill: rgb(38, 50, 56); transform-origin: 437.707px 422.65px;" id="elaq1h217433g" class="animable"></path><path d="M436.45,421.54a1.72,1.72,0,0,1,.36,1,1.76,1.76,0,0,1-.06,1,5.23,5.23,0,0,1-.14-1A5.15,5.15,0,0,1,436.45,421.54Z" style="fill: rgb(38, 50, 56); transform-origin: 436.653px 422.54px;" id="eluydpspqw3z" class="animable"></path><path d="M438.67,424.53a3,3,0,0,1,.08,1.1,6.38,6.38,0,0,1-.18,1.19,3.43,3.43,0,0,1-.22.69.63.63,0,0,1-.32.3.45.45,0,0,1-.46-.13,2,2,0,0,1,.41-2.54,1.92,1.92,0,0,1,.71-.41.59.59,0,0,1,.29-.05,2.88,2.88,0,0,0-.9.57,1.94,1.94,0,0,0-.54,1,1.65,1.65,0,0,0,.19,1.3c.14.17.34.09.44-.12a3.62,3.62,0,0,0,.22-.63,7.37,7.37,0,0,0,.21-1.16C438.67,425,438.64,424.54,438.67,424.53Z" style="fill: rgb(38, 50, 56); transform-origin: 438.133px 426.179px;" id="eltagtlewb8p" class="animable"></path><path d="M438.75,424.81a1.09,1.09,0,0,1-.76.19,1.89,1.89,0,0,1-.82-.24,1.12,1.12,0,0,1-.63-.88.44.44,0,0,1,.48-.37,1.13,1.13,0,0,1,.51.15,3,3,0,0,1,.7.47,1.65,1.65,0,0,1,.49.59s-.21-.2-.58-.48a4.34,4.34,0,0,0-.69-.41c-.25-.13-.67-.21-.7.07s.29.54.52.69a1.78,1.78,0,0,0,.74.26A3.38,3.38,0,0,0,438.75,424.81Z" style="fill: rgb(38, 50, 56); transform-origin: 437.645px 424.258px;" id="eln9utun22wm" class="animable"></path><path d="M436.24,406.39s0,.49.14,1.26a5.53,5.53,0,0,0,1.33,2.67,5.61,5.61,0,0,0,2.56,1.55c.76.2,1.25.19,1.25.23a1.07,1.07,0,0,1-.35,0,4.26,4.26,0,0,1-.93-.12,5.22,5.22,0,0,1-4-4.34,4,4,0,0,1,0-.94A1,1,0,0,1,436.24,406.39Z" style="fill: rgb(38, 50, 56); transform-origin: 438.866px 409.252px;" id="elamfegcouwk5" class="animable"></path><path d="M429.25,408.68a30.94,30.94,0,0,1,3.5-.4,28.72,28.72,0,0,1,3.52-.2,28.09,28.09,0,0,1-3.5.4A28.65,28.65,0,0,1,429.25,408.68Z" style="fill: rgb(38, 50, 56); transform-origin: 432.76px 408.38px;" id="elzydiu7whib" class="animable"></path><path d="M440.11,414.39a9.77,9.77,0,0,1,.43,2.48,9.24,9.24,0,0,1,0,2.52c-.06,0-.07-1.12-.19-2.5S440.05,414.41,440.11,414.39Z" style="fill: rgb(38, 50, 56); transform-origin: 440.362px 416.89px;" id="elivw093bwdd" class="animable"></path><path d="M439.86,411s.24.08.51.17.49.14.49.2-.26.11-.56,0S439.82,411.08,439.86,411Z" style="fill: rgb(38, 50, 56); transform-origin: 440.357px 411.218px;" id="elw70thyy2b1" class="animable"></path><path d="M438.19,409.89s.23.06.42.22.32.33.28.38-.22-.06-.42-.22S438.16,409.94,438.19,409.89Z" style="fill: rgb(38, 50, 56); transform-origin: 438.541px 410.196px;" id="el36agr3jlb0j" class="animable"></path><path d="M437.34,408.14c.06,0,.08.23.18.48s.26.42.22.46-.28-.07-.41-.38S437.29,408.13,437.34,408.14Z" style="fill: rgb(38, 50, 56); transform-origin: 437.505px 408.614px;" id="elxnsycnmvnrm" class="animable"></path><path d="M436.91,406.88s.15.06.21.2.08.27,0,.3-.15-.07-.22-.21S436.86,406.9,436.91,406.88Z" style="fill: rgb(38, 50, 56); transform-origin: 437.016px 407.133px;" id="elga2psh3w6t5" class="animable"></path><g id="eljd5z30ms45f"><g style="opacity: 0.3; transform-origin: 435.72px 415.035px;" class="animable" id="el06jafz9t4few"><polygon points="435.78 406.44 436.75 423.55 434.69 423.68 434.69 406.39 435.78 406.44" id="elw2r3cwid1v9" class="animable" style="transform-origin: 435.72px 415.035px;"></polygon></g></g><path d="M382.3,406.52v0s46.17-25.21,51.4-33.42a17.68,17.68,0,0,0,1.54-16.4l-38.85,5.19-27.63,27.67h0c-6,4.77-16.87,14.74-16.87,24.57,0,16.82,21.75,14.07,37.36,14.11,21.34.05,45.29.14,45.29.14l.06-22.93Z" style="fill: rgb(38, 50, 56); transform-origin: 394.232px 392.542px;" id="el2p9kob7ea66" class="animable"></path><path d="M371.33,411.32a43,43,0,0,0,5.69-2.23,41,41,0,0,0,5.51-2.65,42.29,42.29,0,0,0-5.69,2.24A41.06,41.06,0,0,0,371.33,411.32Z" style="fill: rgb(69, 90, 100); transform-origin: 376.93px 408.88px;" id="elihg3ldtw0pr" class="animable"></path><path d="M375,405.7a18.64,18.64,0,0,0,4,.35,19.15,19.15,0,0,0,4.06-.09,19.25,19.25,0,0,0-4-.36A17.83,17.83,0,0,0,375,405.7Z" style="fill: rgb(69, 90, 100); transform-origin: 379.03px 405.823px;" id="elwngopaf902d" class="animable"></path><path d="M393.35,365.78a3.55,3.55,0,0,1-.43.48l-1.32,1.3-4.91,4.73-16.33,15.46c-3.19,3-6.29,5.83-9,8.5A42.92,42.92,0,0,0,355,404a20.9,20.9,0,0,0-2.62,6.2l-.23,1c0,.3-.07.55-.11.78a2.5,2.5,0,0,1-.12.63,2.82,2.82,0,0,1,0-.64c0-.23,0-.49.06-.79s.11-.66.18-1.06a19.88,19.88,0,0,1,2.51-6.35,42,42,0,0,1,6.33-7.91c2.69-2.71,5.78-5.52,9-8.54L386.44,372l5-4.6,1.39-1.24A4.17,4.17,0,0,1,393.35,365.78Z" style="fill: rgb(69, 90, 100); transform-origin: 372.626px 389.195px;" id="elx8q9zzmvxxp" class="animable"></path><path d="M379.49,315.69h0a7.91,7.91,0,0,1-11.07-3.95l-1.76-4.29s-6,2.12-9-3.35c-1.7-3.07-4.11-8.31-5.89-12.32a10.63,10.63,0,0,1,1-10.36h0c4.89-6.17,8.77-5.14,16.54-3.88l1.16.19,12.51,27.75A7.91,7.91,0,0,1,379.49,315.69Z" style="fill: rgb(255, 190, 157); transform-origin: 367.269px 296.611px;" id="eluyprryzgtd" class="animable"></path><path d="M355.58,294.49a.91.91,0,1,0-1.15.55A.9.9,0,0,0,355.58,294.49Z" style="fill: rgb(38, 50, 56); transform-origin: 354.725px 294.18px;" id="elco0wks3y974" class="animable"></path><path d="M353.12,293.57c.14.05.45-.66,1.21-1.07s1.52-.32,1.55-.46-.16-.19-.5-.24a2,2,0,0,0-1.3.25,2.09,2.09,0,0,0-.9,1C353,293.34,353.06,293.55,353.12,293.57Z" style="fill: rgb(38, 50, 56); transform-origin: 354.472px 292.675px;" id="eltaa2xsdzg1l" class="animable"></path><path d="M362.16,290a.91.91,0,1,0,1.24-.33A.9.9,0,0,0,362.16,290Z" style="fill: rgb(38, 50, 56); transform-origin: 362.946px 290.457px;" id="el1f65aq6w422" class="animable"></path><path d="M361.4,289.82c.14.05.45-.66,1.21-1.07s1.52-.32,1.55-.46-.16-.19-.5-.24a2,2,0,0,0-1.3.25,2.09,2.09,0,0,0-.9,1C361.32,289.59,361.34,289.8,361.4,289.82Z" style="fill: rgb(38, 50, 56); transform-origin: 362.759px 288.925px;" id="el8cy5a41sn7j" class="animable"></path><path d="M362,297.85a3.83,3.83,0,0,0-1.36.4c-.21.08-.39.12-.46,0a1.23,1.23,0,0,1-.17-.64c-.07-.61-.15-1.22-.23-1.86a22.88,22.88,0,0,0-.89-4.75,24.34,24.34,0,0,0,.41,4.81c.09.64.18,1.25.27,1.86a1.4,1.4,0,0,0,.33.88.57.57,0,0,0,.51.13,1.3,1.3,0,0,0,.37-.14C361.6,298.18,362.07,297.91,362,297.85Z" style="fill: rgb(38, 50, 56); transform-origin: 360.447px 294.848px;" id="el98x3bpvbgim" class="animable"></path><path d="M366.61,307.38a14.49,14.49,0,0,0,6.07-5.91s.44,4.87-5.31,7.34Z" style="fill: rgb(235, 153, 110); transform-origin: 369.649px 305.14px;" id="elpgkxyetac9" class="animable"></path><path d="M372.93,283.89c.09-.1,4.4-2.65,5.68,2.05,1.11,4.07-3.49,4.77-3.55,4.64S372.93,283.89,372.93,283.89Z" style="fill: rgb(255, 190, 157); transform-origin: 375.856px 286.852px;" id="eliblj8usr01" class="animable"></path><path d="M375.89,288.19s.08,0,.22,0a.74.74,0,0,0,.51-.18,1.8,1.8,0,0,0,.22-1.79,2.32,2.32,0,0,0-.55-.9.83.83,0,0,0-.7-.33.38.38,0,0,0-.33.33c0,.13,0,.2,0,.21s-.11,0-.13-.2a.43.43,0,0,1,.06-.3.55.55,0,0,1,.34-.24,1,1,0,0,1,.93.34,2.48,2.48,0,0,1,.63,1,1.86,1.86,0,0,1-.37,2,.76.76,0,0,1-.65.13C375.93,288.29,375.88,288.21,375.89,288.19Z" style="fill: rgb(235, 153, 110); transform-origin: 376.179px 286.53px;" id="elktesyoefn" class="animable"></path><path d="M370.93,315s10.75-18,27.37-2.85c10.85,9.9,28.55,30.32,34.87,38.32,1.42,1.79,3.63,4.52,2.08,6.2-4.74,5.12-17.66,16.6-41.57,8L371,333.13a15.64,15.64,0,0,1-.09-18.12Z" style="fill: #0CAD9C; transform-origin: 401.921px 336.927px;" id="elygezbuh0jr" class="animable"></path><polygon points="384.71 306.43 381.68 301.47 366.2 313.79 369.09 318.44 384.71 306.43" style="fill: #0CAD9C; transform-origin: 375.455px 309.955px;" id="elpsti1ryt0f" class="animable"></polygon><g id="ellq7ly7cnwyd"><g style="opacity: 0.3; transform-origin: 375.435px 312.251px;" class="animable" id="elefntbqvpjkb"><path d="M384.05,307.07s-12.19,10.54-12.36,10.36-4.87-3.56-4.87-3.56l4.29,2.41Z" id="elnd0385k5l2m" class="animable" style="transform-origin: 375.435px 312.251px;"></path></g></g><path d="M384.84,306.37a3.44,3.44,0,0,0-.78.42c-.48.3-1.17.75-2,1.33-1.68,1.15-3.93,2.82-6.41,4.66-1.69,1.25-3.28,2.4-4.64,3.34h.2c-1.45-.78-2.66-1.43-3.51-1.86a8,8,0,0,0-1.37-.64,6.86,6.86,0,0,0,1.26.83c.82.5,2,1.19,3.43,2l.1.05.1-.06c1.39-.92,3-2.05,4.69-3.3l6.33-4.76,1.92-1.44A3.59,3.59,0,0,0,384.84,306.37Z" style="fill: rgb(38, 50, 56); transform-origin: 375.585px 311.435px;" id="el95gdve5qw95" class="animable"></path><path d="M318.75,353.69l-2.94-1.19a27.11,27.11,0,0,1-5-1.92,7.59,7.59,0,0,1-2.15-1.53,11.88,11.88,0,0,1-2.08-2.56,1,1,0,0,0-1.94.07c-.17.91,1,3.47,3.47,5.57s-2.64,2-4.51,2-7.68.3-8.14.88c-.67.84.12,1.71,2,1.66s7.51.2,7.46,1.19-9.59.88-9.59.88-2-.35-2.13.79c-.16,2.07,10,1.42,11,1.33.67-.06.66,1-.07,1.05s-9.52-.32-9.71,1.78c-.14,1.61,8.37-.45,10.15.63s-6.61.91-6.68,2.45c0,.58,0,1,4.87.41s18.09-4.44,18.09-4.44l-2.22-9.21" style="fill: rgb(255, 190, 157); transform-origin: 307.024px 356.615px;" id="eltpbxb978op" class="animable"></path><path d="M376.19,321.28s-15.81,21.8-19.47,22.65-44.42,7.26-44.42,7.26l2,13.3s50.59-1.42,55.49-5.89,19.7-27.2,19.7-27.2Z" style="fill: rgb(255, 190, 157); transform-origin: 350.895px 342.885px;" id="elf0zkkliwmch" class="animable"></path><path d="M365.06,358.22s.11.18.42.37a2.62,2.62,0,0,0,1.5.31,2.58,2.58,0,0,0,1.95-1.17,2.64,2.64,0,0,0,.13-2.77,2.11,2.11,0,0,0-1.16-1,1.9,1.9,0,0,0-1.43.11,1.53,1.53,0,0,0-.59,2.15,1.27,1.27,0,0,0,1.47.44c.35-.15.44-.37.42-.38s-.16.13-.48.21a1.07,1.07,0,0,1-1.14-.44,1.19,1.19,0,0,1,.51-1.61,1.49,1.49,0,0,1,1.1-.06,1.68,1.68,0,0,1,.91.78,2.35,2.35,0,0,1-1.73,3.41A3.42,3.42,0,0,1,365.06,358.22Z" style="fill: rgb(235, 153, 110); transform-origin: 367.225px 356.39px;" id="el0ccs07xmzg0u" class="animable"></path><path d="M394.24,327.92l-15,25.75-17.3-14.32s12-19.62,17.65-25.7Z" style="fill: #0CAD9C; transform-origin: 378.09px 333.66px;" id="el3tohxwmfthl" class="animable"></path><path d="M351.22,377.08a7.69,7.69,0,0,1,5.06,6.61,12.81,12.81,0,0,0-5.06-6.61Z" style="fill: rgb(69, 90, 100); transform-origin: 353.75px 380.385px;" id="el04hrl6gfuy9a" class="animable"></path><path d="M369.13,286.23a1.48,1.48,0,0,0,1.08.77c.45.09.91.08,1.37.17a3.16,3.16,0,0,1,1.83,1.07,4.69,4.69,0,0,0,.63.7.78.78,0,0,0,.88.09c.4-.3.22-.92,0-1.37q-1.41-2.79-2.8-5.58l-5.3,1.15,2.28,2.65" style="fill: rgb(38, 50, 56); transform-origin: 370.989px 285.603px;" id="el5kxlygys0xc" class="animable"></path><path d="M351.82,279.9c.61-.73,1.52-1.33,2.24-.7a4.66,4.66,0,0,1,1.24,2.54,8,8,0,0,0,.94,2.7,3.35,3.35,0,0,0,5.87-.64,11.6,11.6,0,0,0,2.5,3,3.91,3.91,0,0,0,3.67.71,2.4,2.4,0,0,0,1.36-3.17,4,4,0,0,0,2.41.92,2.25,2.25,0,0,0,2.1-1.29,1.6,1.6,0,0,0-1-2.1,2.88,2.88,0,0,0,3.27-.07,2.47,2.47,0,0,0,.63-3.13,2.17,2.17,0,0,0-3-.62,4.27,4.27,0,0,0,1.69-1.51,1.48,1.48,0,0,0-.47-2c-.83-.38-1.72.39-2.63.56-1.48.27-2.69-1.06-3.88-2a9.71,9.71,0,0,0-7.74-1.55,15.76,15.76,0,0,0-7.11,3.78c-1.34,1.17-2.63,2.87-2.09,4.56" style="fill: rgb(38, 50, 56); transform-origin: 364.526px 279.504px;" id="el5gpyr5ia8ie" class="animable"></path><path d="M355,290.68c0,.43-.41.8-.91,1a1.26,1.26,0,0,1-1.35-.1c-.29-.31,0-1,.78-1.35S355,290.25,355,290.68Z" style="fill: rgb(38, 50, 56); transform-origin: 353.815px 290.96px;" id="ela6j383aw0dd" class="animable"></path><path d="M362.88,286.88c-.09.43-.62.7-1.15.95s-1.1.45-1.48.22a.59.59,0,0,1-.1-.72,1.79,1.79,0,0,1,.94-.92,1.77,1.77,0,0,1,1.32-.09C362.74,286.45,362.9,286.67,362.88,286.88Z" style="fill: rgb(38, 50, 56); transform-origin: 361.476px 287.192px;" id="el94s9133ljob" class="animable"></path><path d="M365.17,296.1c.13-.05.47,1,0,2.1s-1.47,1.58-1.52,1.45.62-.68,1-1.66S365,296.12,365.17,296.1Z" style="fill: rgb(38, 50, 56); transform-origin: 364.529px 297.885px;" id="elb8axfra9z5" class="animable"></path><path d="M376.71,280.12s-.07.06-.23.14a2.07,2.07,0,0,1-.76.16A2.63,2.63,0,0,1,373.3,279l.27.06a5,5,0,0,1-3.3,1.31,5.16,5.16,0,0,1-4-1.67l.44-.18a2,2,0,0,1-.94,1.7,2.87,2.87,0,0,1-1.94.47,4.8,4.8,0,0,1-2.72-1.66c-.69-.75-1.24-1.53-1.88-2.14a4.13,4.13,0,0,0-2.1-1.21,3.74,3.74,0,0,0-2.09.26,7.68,7.68,0,0,0-2.57,1.87,7.26,7.26,0,0,1-.86.84,5.21,5.21,0,0,1,.71-1,7.31,7.31,0,0,1,2.57-2.07,4.18,4.18,0,0,1,2.32-.35,4.48,4.48,0,0,1,2.35,1.29c.69.65,1.26,1.43,1.92,2.14a4.37,4.37,0,0,0,2.41,1.49c1.1.16,2.37-.62,2.32-1.63l0-.73.48.56a4.84,4.84,0,0,0,3.65,1.56,4.76,4.76,0,0,0,3.07-1.12l.18-.16.09.21a2.45,2.45,0,0,0,2.11,1.39A5.35,5.35,0,0,0,376.71,280.12Z" style="fill: rgb(69, 90, 100); transform-origin: 364.16px 277.951px;" id="el1xikey27wzk" class="animable"></path><path d="M396.75,323.94c-.05,0,0-.6-.23-1.64a11.52,11.52,0,0,0-1.63-4.16,10.88,10.88,0,0,0-4.95-4.23,11.33,11.33,0,0,0-7.9-.28,12.42,12.42,0,0,0-3.63,2,18.73,18.73,0,0,0-2.8,2.75,46.09,46.09,0,0,0-3.8,5.53c-1,1.63-1.82,3-2.43,3.85-.29.45-.54.78-.71,1s-.26.34-.28.33a11.51,11.51,0,0,1,.82-1.45c.58-1,1.35-2.33,2.28-3.93a43.2,43.2,0,0,1,3.75-5.65,15.3,15.3,0,0,1,6.64-5,11.63,11.63,0,0,1,8.25.33,11.29,11.29,0,0,1,6.59,8.79,7.76,7.76,0,0,1,.07,1.25A1.34,1.34,0,0,1,396.75,323.94Z" style="fill: rgb(38, 50, 56); transform-origin: 382.594px 320.775px;" id="el3thf8f9vjpe" class="animable"></path><path d="M392.34,333.36a1.13,1.13,0,0,0-.4-.82,1.83,1.83,0,0,0-1-.38,5.16,5.16,0,0,1-1.56-.28,4.76,4.76,0,0,1-2.35-3.33c-.21-.74-.37-1.51-.65-2.26a3.91,3.91,0,0,0-1.35-1.94,4.83,4.83,0,0,0-2.26-.79,16.7,16.7,0,0,0-2.34,0,7.89,7.89,0,0,1-4-.6,3.4,3.4,0,0,1-1.76-2.11,1.9,1.9,0,0,1-.05-.76.65.65,0,0,1,.07-.25,7.1,7.1,0,0,0,.17,1,3.41,3.41,0,0,0,1.74,1.84,8,8,0,0,0,3.86.44c1.47-.06,3.33-.2,4.92.89a4.34,4.34,0,0,1,1.52,2.18c.29.8.44,1.59.63,2.32a4.49,4.49,0,0,0,2,3.11,5.31,5.31,0,0,0,1.46.34,1.87,1.87,0,0,1,1.1.52,1,1,0,0,1,.34.7C392.4,333.28,392.35,333.36,392.34,333.36Z" style="fill: rgb(250, 250, 250); transform-origin: 383.516px 326.6px;" id="elp960hfixk4b" class="animable"></path><path d="M386.37,341.91c-.06,0-.08-.33-.43-.8a3.87,3.87,0,0,0-2-1.26c-1-.33-2.28-.29-3.69-.75a3.74,3.74,0,0,1-1.9-1.35c-.47-.67-.73-1.45-1.16-2.08-.88-1.28-2.46-1.71-3.8-2a9.56,9.56,0,0,1-3.56-1.35,3.61,3.61,0,0,1-1.42-2.15,1.45,1.45,0,0,1,.08-.95c.05,0,0,.34.12.9A3.5,3.5,0,0,0,370,332a9.87,9.87,0,0,0,3.45,1.19,11.16,11.16,0,0,1,2.17.66,4.47,4.47,0,0,1,1.95,1.55c.48.72.73,1.49,1.15,2.07a3.25,3.25,0,0,0,1.64,1.2c1.29.45,2.6.46,3.65.85a3.84,3.84,0,0,1,2.09,1.5,1.81,1.81,0,0,1,.25.67C386.38,341.83,386.39,341.91,386.37,341.91Z" style="fill: rgb(250, 250, 250); transform-origin: 377.372px 335.565px;" id="eldpmtikl38s9" class="animable"></path><path d="M414,328.36a1.12,1.12,0,0,1,0,.42,4.06,4.06,0,0,1-.44,1.12,7.35,7.35,0,0,1-3.36,2.79c-.84.39-1.79.74-2.77,1.17a8.91,8.91,0,0,0-2.81,1.82c-1.7,1.68-2.53,4.28-3.73,6.83a11.09,11.09,0,0,1-2.32,3.45,4.81,4.81,0,0,1-.79.64,5,5,0,0,1-.85.53,8.33,8.33,0,0,1-1.82.62c-2.43.52-4.64.39-6.37.94a5.43,5.43,0,0,0-3.35,2.42,5.08,5.08,0,0,0-.51,1.48s0-.15,0-.42a3.26,3.26,0,0,1,.34-1.15,5.55,5.55,0,0,1,3.42-2.69c1.8-.61,4.05-.52,6.37-1.05a7.73,7.73,0,0,0,1.71-.6,4.61,4.61,0,0,0,.78-.49,4.16,4.16,0,0,0,.73-.6,10.76,10.76,0,0,0,2.2-3.31c1.18-2.49,2-5.16,3.86-6.94a9,9,0,0,1,3-1.87c1-.43,1.95-.75,2.78-1.12a7.5,7.5,0,0,0,3.35-2.56A6.07,6.07,0,0,0,414,328.36Z" style="fill: rgb(250, 250, 250); transform-origin: 399.45px 340.475px;" id="elc2goz2btang" class="animable"></path><path d="M424.05,340.73a3.3,3.3,0,0,1-.64,1.56,8.21,8.21,0,0,1-3.65,2.77c-1.78.82-4.1,1.19-6.3,2.38a6.71,6.71,0,0,0-2.73,2.66,38.09,38.09,0,0,0-1.68,3.9,13.14,13.14,0,0,1-5.51,6.22,12.61,12.61,0,0,1-6.59,1.69,12.47,12.47,0,0,1-4.49-.92,10.42,10.42,0,0,1-1.13-.54c-.25-.15-.37-.23-.36-.25s.55.24,1.56.6a13.41,13.41,0,0,0,4.43.74,12.53,12.53,0,0,0,6.34-1.73,12.85,12.85,0,0,0,5.27-6,35.86,35.86,0,0,1,1.72-4,7.23,7.23,0,0,1,2.94-2.82c2.32-1.22,4.64-1.54,6.39-2.3a8.55,8.55,0,0,0,3.63-2.54A8.14,8.14,0,0,0,424.05,340.73Z" style="fill: rgb(250, 250, 250); transform-origin: 407.51px 351.322px;" id="ell26e6c1ebnq" class="animable"></path><path d="M433.12,350.51a18.51,18.51,0,0,0-4,2.44,13.22,13.22,0,0,0-3.17,3.94c-.46.83-.78,1.79-1.2,2.78a5.93,5.93,0,0,1-2,2.71,7.05,7.05,0,0,1-3.21,1c-1.07.12-2.08.15-3,.31a17.12,17.12,0,0,0-4.84,1.53,25.9,25.9,0,0,0-4,2.55,4.91,4.91,0,0,1,.9-.92,16,16,0,0,1,2.91-2,16.62,16.62,0,0,1,4.94-1.67c1-.18,2-.22,3-.35a6.68,6.68,0,0,0,3-.93,5.51,5.51,0,0,0,1.83-2.48c.41-1,.76-1.94,1.24-2.81a13.11,13.11,0,0,1,3.36-4,12.5,12.5,0,0,1,3-1.79c.39-.15.69-.25.9-.31S433.11,350.49,433.12,350.51Z" style="fill: rgb(250, 250, 250); transform-origin: 420.41px 359.124px;" id="el9gxbn5nvuu7" class="animable"></path><path d="M393,332a6.41,6.41,0,0,0,2.28-1.44,7.94,7.94,0,0,0,1.6-2.45,22.15,22.15,0,0,0,1.07-3.49,18.72,18.72,0,0,1,1.19-3.55,7.39,7.39,0,0,1,1.88-2.45,4.63,4.63,0,0,1,1.84-1,1.64,1.64,0,0,1,.76-.06,6.45,6.45,0,0,0-2.36,1.3,7.78,7.78,0,0,0-1.69,2.39,19.66,19.66,0,0,0-1.11,3.47,21.54,21.54,0,0,1-1.14,3.56,7.89,7.89,0,0,1-1.78,2.52,4.83,4.83,0,0,1-1.79,1.07A1.41,1.41,0,0,1,393,332Z" style="fill: rgb(250, 250, 250); transform-origin: 398.31px 324.774px;" id="elo37h4bzxppi" class="animable"></path><path d="M390.11,314a5.86,5.86,0,0,1,4.14-4.53c.06.14-1.2.77-2.33,2S390.25,314.09,390.11,314Z" style="fill: rgb(250, 250, 250); transform-origin: 392.181px 311.737px;" id="elvsp81rvde7q" class="animable"></path><path d="M383.09,303.76a15.34,15.34,0,0,1-1.57,2.35,29.72,29.72,0,0,1-1.88,2.44,4.76,4.76,0,0,1-1.52,1.13,4.9,4.9,0,0,1-2,.33,13.31,13.31,0,0,0-1.91,0,4.78,4.78,0,0,0-1.61.54,4.45,4.45,0,0,0-1.92,2.13,6.33,6.33,0,0,0-.41,2.7,1.59,1.59,0,0,1-.2-.75,4.45,4.45,0,0,1,.27-2.09,4.62,4.62,0,0,1,2-2.4,4.78,4.78,0,0,1,1.78-.63,13.1,13.1,0,0,1,2-.05,3.76,3.76,0,0,0,3.17-1.27c.77-.81,1.38-1.67,1.94-2.34A14.77,14.77,0,0,1,383.09,303.76Z" style="fill: rgb(250, 250, 250); transform-origin: 376.566px 309.57px;" id="elcvu8mf423mg" class="animable"></path><g id="elfjh15yrvkp"><g style="opacity: 0.2; transform-origin: 389.255px 342.545px;" class="animable" id="eleh3haw6h48"><polygon points="396.37 327.17 388.78 357.92 382.14 348.67 396.37 327.17" id="elxm2q67j6r4k" class="animable" style="transform-origin: 389.255px 342.545px;"></polygon></g></g><path d="M429.29,428.4c-.14,0-.26-5.11-.26-11.41s.12-11.42.26-11.42.26,5.11.26,11.42S429.44,428.4,429.29,428.4Z" style="fill: rgb(69, 90, 100); transform-origin: 429.29px 416.985px;" id="elq2oi52algf8" class="animable"></path></g><g id="freepik--Plant--inject-2" class="animable animator-active" style="transform-origin: 102.67px 400.025px;"><path d="M91.19,371.73A11.21,11.21,0,0,1,99,375.8a19.83,19.83,0,0,1,3.92,8.06c1.46,5.65.48,12.29-1.18,17.88-6.08-2.23-9.78-8.77-11.46-12.2-2.64-5.43-4.12-16.84.93-17.81" style="fill: #0CAD9C; transform-origin: 95.7449px 386.735px;" id="elaayegl1xfut" class="animable"></path><path d="M110.44,408.65a9.59,9.59,0,0,1-.37-9.62,12.73,12.73,0,0,1,7.72-6.09,5.38,5.38,0,0,1,4.5.25,4.09,4.09,0,0,1,1.55,3.86,8.3,8.3,0,0,1-1.79,3.93c-3,4-6.63,7.3-11.61,7.67" style="fill: #0CAD9C; transform-origin: 116.42px 400.606px;" id="eln50gaycaln" class="animable"></path><path d="M111,427.48a7.21,7.21,0,0,1-.27-1.18c-.15-.83-.35-1.91-.6-3.21a34,34,0,0,1-.57-10.79,20.49,20.49,0,0,1,4.09-10,13.86,13.86,0,0,1,2.33-2.32,6.4,6.4,0,0,1,.73-.51,1.5,1.5,0,0,1,.27-.16,23.11,23.11,0,0,0-3.1,3.17,21.23,21.23,0,0,0-3.9,9.84,36.15,36.15,0,0,0,.45,10.68c.21,1.36.37,2.47.47,3.24A6.62,6.62,0,0,1,111,427.48Z" style="fill: rgb(38, 50, 56); transform-origin: 113.173px 413.395px;" id="elyuqfwg897c" class="animable"></path><path d="M93.09,380.32a2.81,2.81,0,0,1,.24.46l.61,1.37c.53,1.18,1.28,2.91,2.18,5.05,1.8,4.28,4.2,10.23,6.71,16.86s4.64,12.69,6.12,17.1c.74,2.2,1.33,4,1.71,5.22.18.59.33,1.06.44,1.43a2.79,2.79,0,0,1,.13.51,3.07,3.07,0,0,1-.21-.48l-.51-1.4c-.45-1.28-1.08-3-1.84-5.19-1.56-4.37-3.73-10.41-6.24-17s-4.86-12.59-6.59-16.9c-.85-2.11-1.54-3.85-2-5.1l-.54-1.39A1.94,1.94,0,0,1,93.09,380.32Z" style="fill: rgb(38, 50, 56); transform-origin: 102.16px 404.32px;" id="el1sqwimwh9w6" class="animable"></path><path d="M103.81,415a22.42,22.42,0,0,0-17.29-11c-1.81-.14-4,.14-4.79,1.75s.24,3.55,1.45,4.89a19.17,19.17,0,0,0,20.7,4.81" style="fill: #0CAD9C; transform-origin: 92.6665px 410.321px;" id="eljajxjd78wo" class="animable"></path><path d="M89.22,408.85a7.93,7.93,0,0,1,1.13.06,9.24,9.24,0,0,1,1.31.16c.51.1,1.1.16,1.73.34a18.75,18.75,0,0,1,2,.59,20.11,20.11,0,0,1,2.28.89,23,23,0,0,1,8.76,6.88,23.73,23.73,0,0,1,1.39,2,21.27,21.27,0,0,1,1,1.87c.31.58.5,1.14.7,1.61a9.67,9.67,0,0,1,.44,1.26,5.16,5.16,0,0,1,.28,1.09c-.09,0-.51-1.53-1.69-3.82a18.82,18.82,0,0,0-1.06-1.82,22,22,0,0,0-1.4-2,25.24,25.24,0,0,0-3.91-3.89,26.57,26.57,0,0,0-4.7-2.88,21.1,21.1,0,0,0-2.24-.91,20.53,20.53,0,0,0-2-.63C90.82,409.05,89.21,409,89.22,408.85Z" style="fill: rgb(38, 50, 56); transform-origin: 99.73px 417.224px;" id="elmlfz29l8hw" class="animable"></path></g><defs>     <filter id="active" height="200%">         <feMorphology in="SourceAlpha" result="DILATED" operator="dilate" radius="2"></feMorphology>                <feFlood flood-color="#32DFEC" flood-opacity="1" result="PINK"></feFlood>        <feComposite in="PINK" in2="DILATED" operator="in" result="OUTLINE"></feComposite>        <feMerge>            <feMergeNode in="OUTLINE"></feMergeNode>            <feMergeNode in="SourceGraphic"></feMergeNode>        </feMerge>    </filter>    <filter id="hover" height="200%">        <feMorphology in="SourceAlpha" result="DILATED" operator="dilate" radius="2"></feMorphology>                <feFlood flood-color="#ff0000" flood-opacity="0.5" result="PINK"></feFlood>        <feComposite in="PINK" in2="DILATED" operator="in" result="OUTLINE"></feComposite>        <feMerge>            <feMergeNode in="OUTLINE"></feMergeNode>            <feMergeNode in="SourceGraphic"></feMergeNode>        </feMerge>            <feColorMatrix type="matrix" values="0   0   0   0   0                0   1   0   0   0                0   0   0   0   0                0   0   0   1   0 "></feColorMatrix>    </filter></defs></svg>